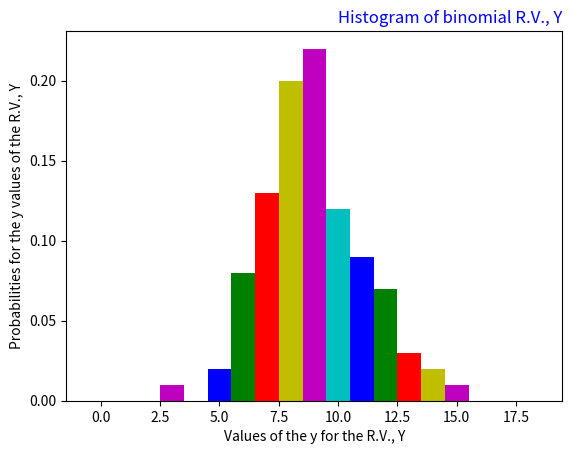

Write the Python code that produced this figure.
'''
EE381
Project 5
Ellen Burger
015263571
11/20/19
Hypothesis test small sample proportion (binomial RV)
'''

import matplotlib.pyplot as pmf
import random

p = 0.5 # Probablility of success for original system
n = 18 # Number of trials
a = [] # The values for the x-axis for the plot
Y = [] # Contains binomial RVs
b = [0] * (n+1) # List of n + 1 zeroes
N = 100 # Number of experiments performed

for j in range(N):
    
    # Bernoulli random variable
    for i in range(n):
        
        r = random.uniform(0,1)
        if r < p:
            x = 1
        else:
            x = 0
        Y.append(x)
    outcome = sum(Y) # Number of successes from 0 to n
    b[outcome] = b[outcome] + 1 # Record of successes for bar plot
    Y.clear()


# Bar plot
pmf.title('Histogram of binomial R.V., Y', loc = 'right', color = 'b')
pmf.xlabel('Values of the y for the R.V., Y')
pmf.ylabel('Probabilities for the y values of the R.V., Y')
width = 1

for i in range(n+1):
    a.append(i)
    
for i in range(n+1):
    b[i] = b[i]/N
    
pmf.bar(a, b, width, color=['g','r','y','m','c','b'])

#part 3, p = float(input("Enter probability of success"))